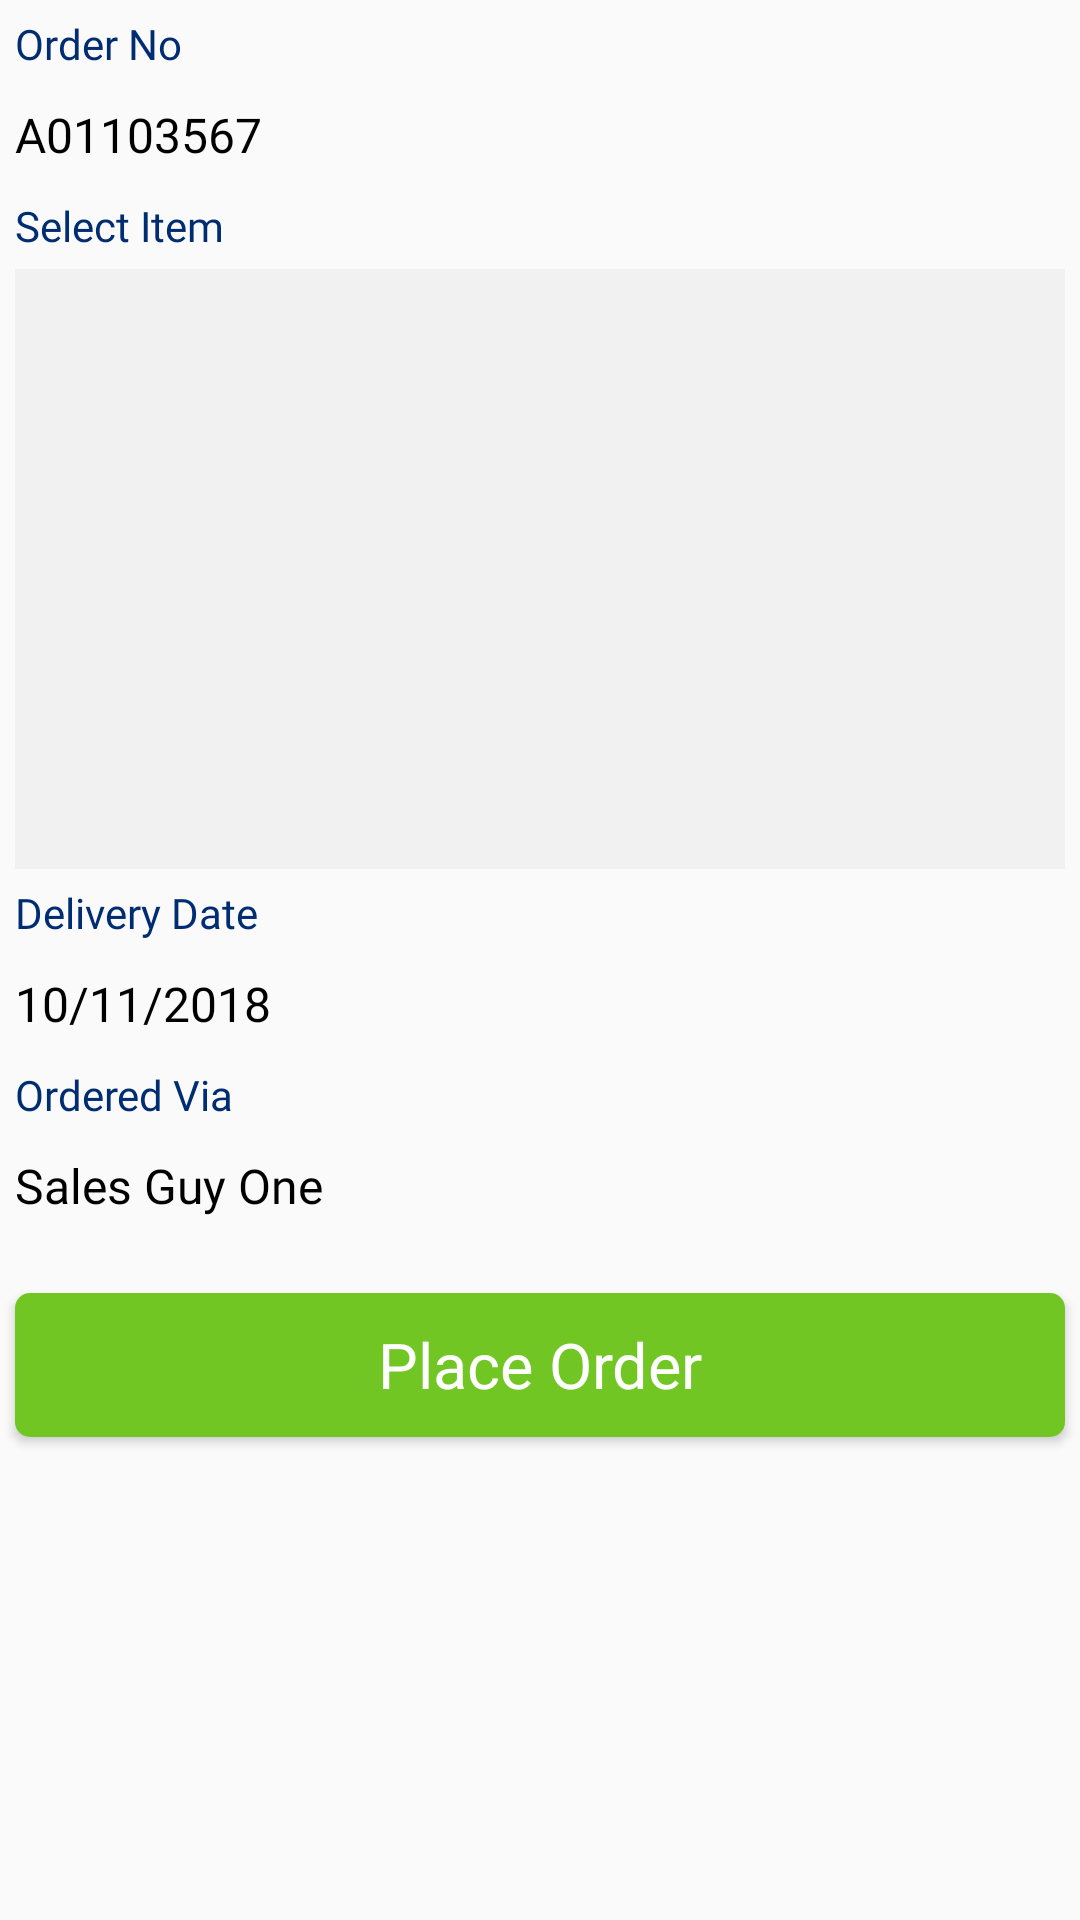

Write the Android layout XML for this screen, with the resource values it uses.
<!-- AndroidManifest.xml: application theme AppTheme -->
<!-- res/layout/dialog_make_order.xml -->
<?xml version="1.0" encoding="utf-8"?>
<ScrollView xmlns:android="http://schemas.android.com/apk/res/android"
    android:layout_width="match_parent"
    android:layout_height="wrap_content"
    android:background="@drawable/dialog_rounded"
    android:scrollbars="none">

    <RelativeLayout xmlns:android="http://schemas.android.com/apk/res/android"
        android:layout_width="match_parent"
        android:layout_height="wrap_content">

        <TextView
            android:id="@+id/text_view"
            android:layout_width="match_parent"
            android:layout_height="wrap_content"
            android:layout_margin="5dp"
            android:fontFamily="@font/gotham_rounded"
            android:text="@string/order_no"
            android:textColor="@color/colorAccent"
            android:textSize="14sp" />

        <TextView
            android:id="@+id/order_no_txt"
            android:layout_width="match_parent"
            android:layout_height="wrap_content"
            android:layout_below="@+id/text_view"
            android:layout_margin="5dp"
            android:fontFamily="@font/gotham_rounded"
            android:text="A01103567"
            android:textColor="@color/blackColor"
            android:textSize="16sp" />

        <TextView
            android:id="@+id/text_view2"
            android:layout_width="match_parent"
            android:layout_height="wrap_content"
            android:layout_below="@+id/order_no_txt"
            android:layout_margin="5dp"
            android:fontFamily="@font/gotham_rounded"
            android:text="@string/select_item"
            android:textColor="@color/colorAccent"
            android:textSize="14sp" />

        <ListView
            android:id="@+id/items_list_view"
            android:layout_width="match_parent"
            android:layout_height="200dp"
            android:layout_below="@+id/text_view2"
            android:layout_marginStart="5dp"
            android:layout_marginEnd="5dp"
            android:background="@color/colorGrey"
            android:scrollbars="none" />

        <TextView
            android:id="@+id/text_view3"
            android:layout_width="match_parent"
            android:layout_height="wrap_content"
            android:layout_below="@+id/items_list_view"
            android:layout_margin="5dp"
            android:fontFamily="@font/gotham_rounded"
            android:text="@string/delivery_date"
            android:textColor="@color/colorAccent"
            android:textSize="14sp" />

        <TextView
            android:id="@+id/delivery_date_txt"
            android:layout_width="match_parent"
            android:layout_height="wrap_content"
            android:layout_below="@id/text_view3"
            android:layout_margin="5dp"
            android:fontFamily="@font/gotham_rounded"
            android:text="10/11/2018"
            android:textColor="@color/blackColor"
            android:textSize="16sp" />

        <TextView
            android:id="@+id/text_view4"
            android:layout_width="match_parent"
            android:layout_height="wrap_content"
            android:layout_below="@+id/delivery_date_txt"
            android:layout_margin="5dp"
            android:fontFamily="@font/gotham_rounded"
            android:text="@string/ordered_via"
            android:textColor="@color/colorAccent"
            android:textSize="14sp" />

        <TextView
            android:id="@+id/ordered_through"
            android:layout_width="match_parent"
            android:layout_height="wrap_content"
            android:layout_below="@id/text_view4"
            android:layout_margin="5dp"
            android:fontFamily="@font/gotham_rounded"
            android:text="Sales Guy One"
            android:textColor="@color/blackColor"
            android:textSize="16sp" />

        <Button
            android:id="@+id/place_order_btn"
            android:layout_width="match_parent"
            android:layout_height="wrap_content"
            android:layout_below="@id/ordered_through"
            android:layout_marginStart="5dp"
            android:layout_marginTop="20dp"
            android:layout_marginEnd="5dp"
            android:layout_marginBottom="5dp"
            android:background="@drawable/button_background2"
            android:fontFamily="@font/blueberry_milk"
            android:text="@string/place_order"
            android:textAllCaps="false"
            android:textColor="@color/white"
            android:textSize="21sp" />
    </RelativeLayout>
</ScrollView>
<!-- resources referenced by this layout -->
<resources>
  <color name="blackColor">#000000</color>
  <color name="colorAccent">#002D72</color>
  <color name="colorGrey">#f1f1f1</color>
  <color name="white">#ffffff</color>
  <!-- drawable button_background2 (drawable) -->
  <?xml version="1.0" encoding="utf-8"?>
  <shape xmlns:android="http://schemas.android.com/apk/res/android">
  
      <corners android:radius="5dp" />
  
      <gradient
          android:angle="90"
          android:endColor="#71C623"
          android:startColor="#71C623" />
  </shape>
  <string name="delivery_date">Delivery Date</string>
  <string name="order_no">Order No</string>
  <string name="ordered_via">Ordered Via</string>
  <string name="place_order">Place Order</string>
  <string name="select_item">Select Item</string>
  <style name="AppTheme" parent="Theme.AppCompat.Light.NoActionBar">
          
          <item name="colorPrimary">@color/colorPrimary</item>
          <item name="colorPrimaryDark">@color/colorPrimaryDark</item>
          <item name="colorAccent">@color/colorAccent</item>
      </style>
  <color name="colorPrimary">#84BD00</color>
  <color name="colorPrimaryDark">#84BD00</color>
</resources>
